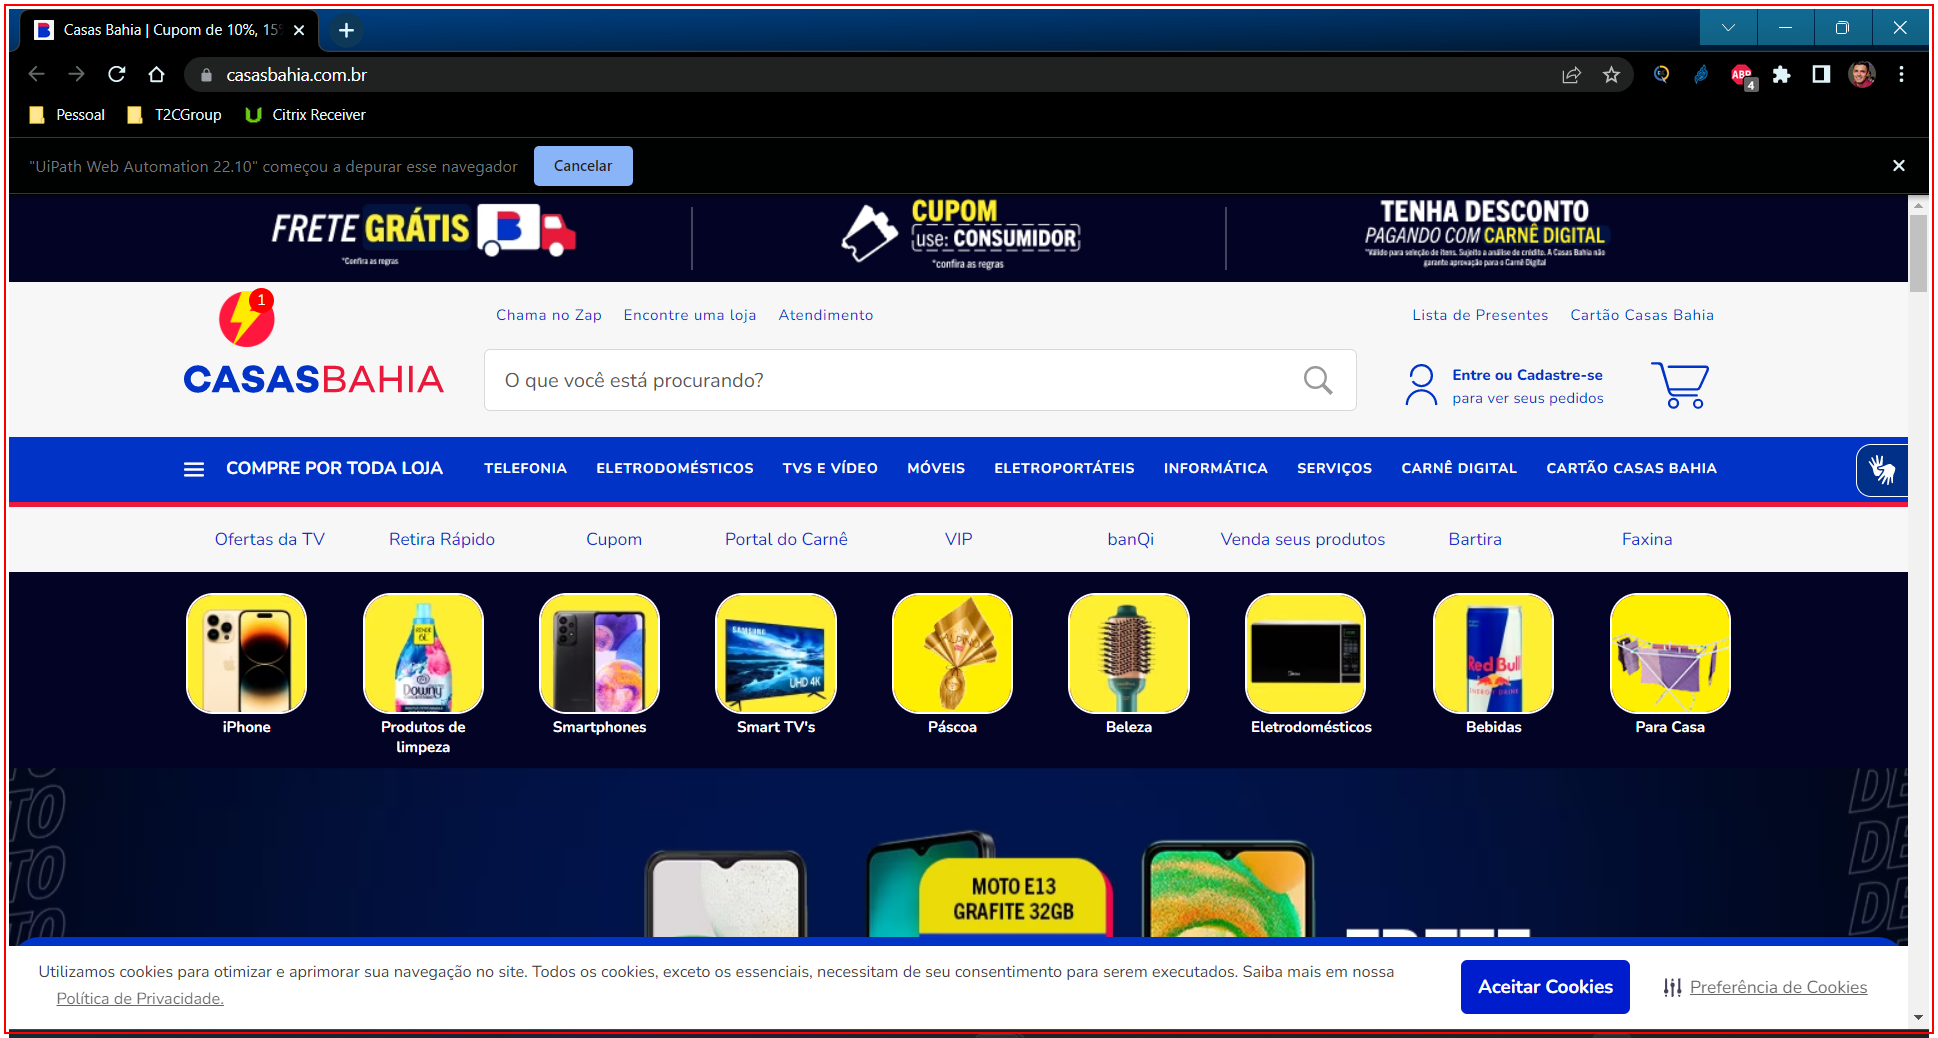
Workflow: sq_Open_SiteCasasBahia

Step 1: find the text box 'strBusca' in window 'Casas Bahia*' (chrome.exe)
